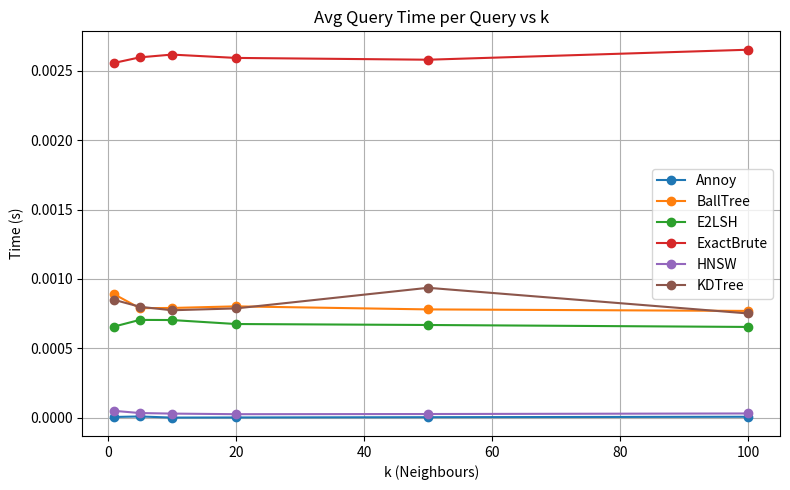
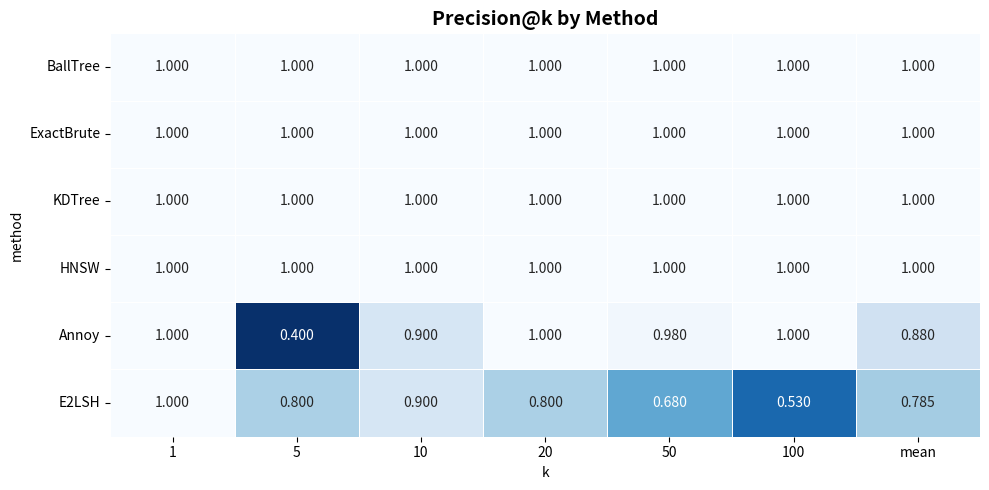
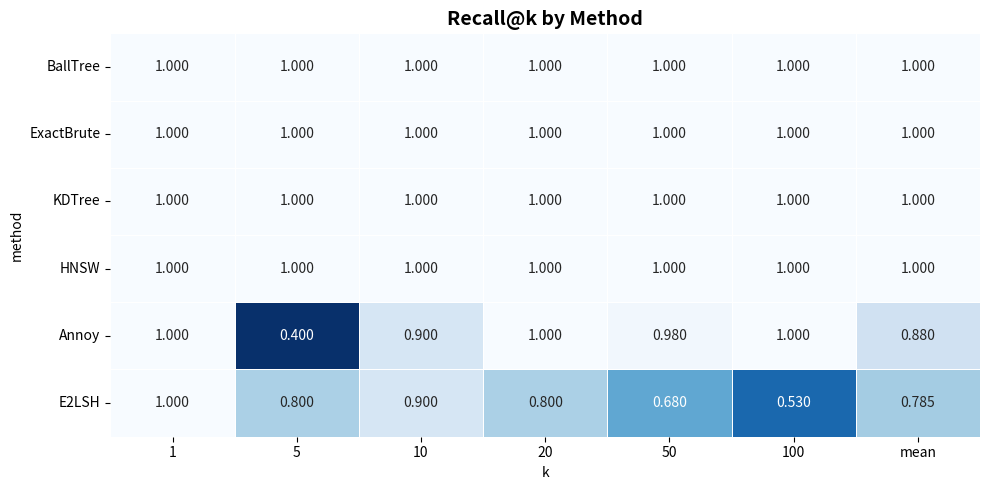
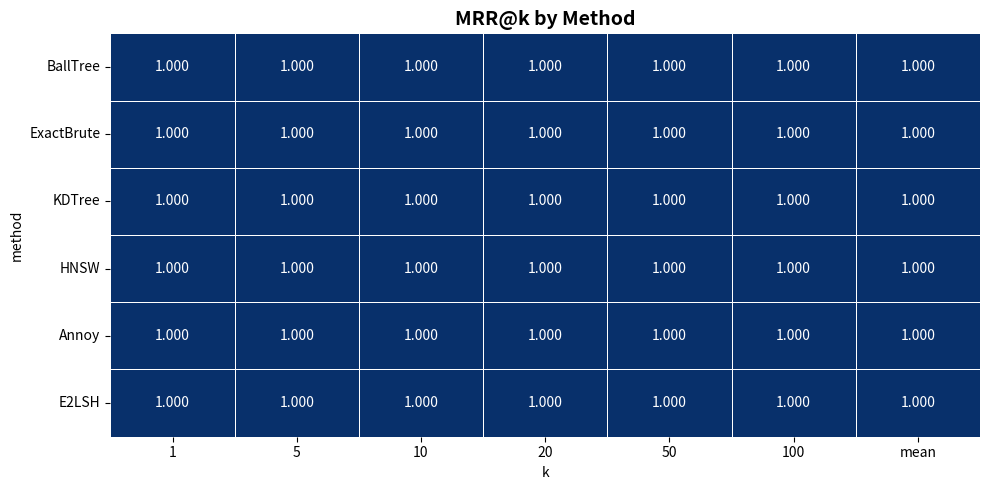
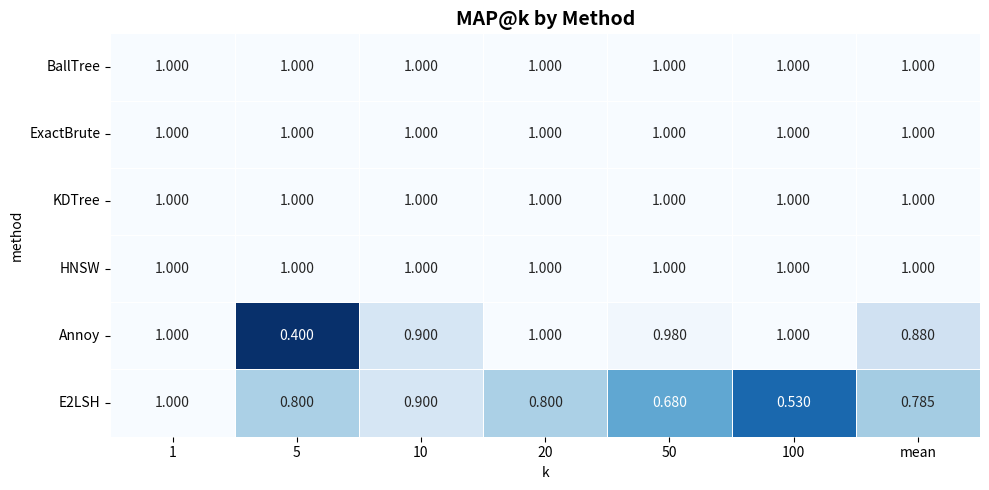
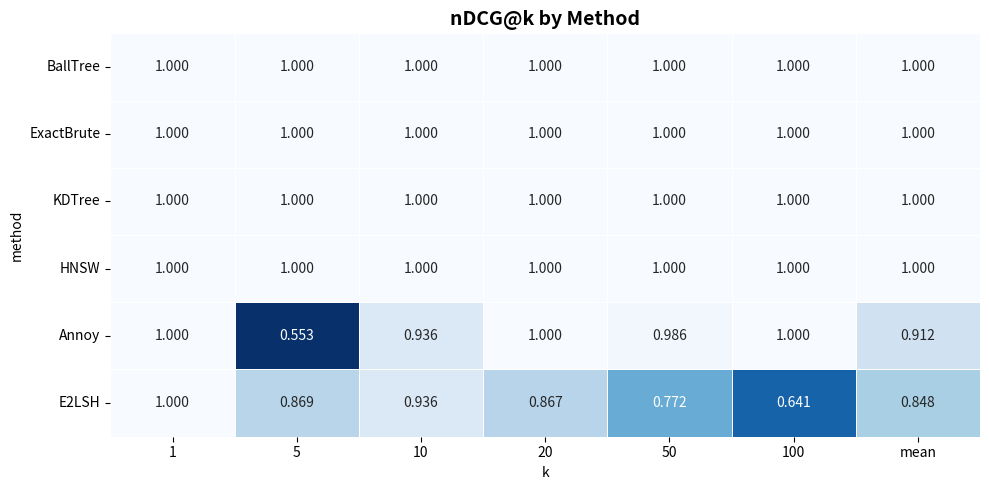

Write the Python code that produced these figures, in order.
import pandas as pd
import matplotlib.pyplot as plt
import seaborn as sns

k_values = [1, 5, 10, 20, 50, 100] 

annoy_time = [0.000005750, 0.000009300, 0.000001316, 0.000002098, 0.000004053, 0.000007202]
annoy_p = [1,0.4,0.9,1,0.98,1]
annoy_r = [1,0.4,0.9,1,0.98,1]
annoy_mrr = [1,1,1,1,1,1]
annoy_map = [1,0.4,0.9,1,0.98,1]
annoy_ndcg = [1,0.553,0.936,1,0.986,1]

balltree_time = [0.0008900, 0.0007899, 0.0007911, 0.0008028, 0.0007808, 0.0007699]
balltree_p = [1,1,1,1,1,1]
balltree_r = [1,1,1,1,1,1]
balltree_mrr = [1,1,1,1,1,1]
balltree_map = [1,1,1,1,1,1]
balltree_ndcg = [1,1,1,1,1,1]

lsh_time = [0.0006574, 0.0007052, 0.0007042, 0.0006755, 0.0006685, 0.0006544]
lsh_p = [1,0.8,0.9,0.8,0.68,0.530]
lsh_r = [1,0.8,0.9,0.8,0.68,0.530]
lsh_mrr = [1,1,1,1,1,1]
lsh_map = [1,0.8,0.9,0.8,0.68,0.530]
lsh_ndcg = [1,0.869,0.936,0.867,0.772,0.641]

knn_time = [0.002557, 0.002597, 0.002617, 0.002593, 0.00258, 0.002652]
knn_p = [1,1,1,1,1,1]
knn_r = [1,1,1,1,1,1]
knn_mrr = [1,1,1,1,1,1]
knn_map = [1,1,1,1,1,1]
knn_ndcg = [1,1,1,1,1,1]

hnsw_time = [0.00004983, 0.00003409, 0.00003004, 0.00002575, 0.00002694, 0.00003099]
hnsw_p = [1,1,1,1,1,1]
hnsw_r = [1,1,1,1,1,1]
hnsw_mrr = [1,1,1,1,1,1]
hnsw_map = [1,1,1,1,1,1]
hnsw_ndcg = [1,1,1,1,1,1]

kdtree_time = [0.0008497, 0.0007999, 0.0007746, 0.0007879, 0.0009365, 0.0007515]
kdtree_p = [1,1,1,1,1,1]
kdtree_r = [1,1,1,1,1,1]
kdtree_mrr = [1,1,1,1,1,1]
kdtree_map = [1,1,1,1,1,1]
kdtree_ndcg = [1,1,1,1,1,1]

# Plot

# Average Query Time per Query vs k
plt.figure(figsize=(8, 5))
plt.plot(k_values, annoy_time, 'o-', label='Annoy')
plt.plot(k_values, balltree_time, 'o-', label='BallTree')
plt.plot(k_values, lsh_time, 'o-', label='E2LSH')
plt.plot(k_values, knn_time, 'o-', label='ExactBrute')
plt.plot(k_values, hnsw_time, 'o-', label='HNSW')
plt.plot(k_values, kdtree_time, 'o-', label='KDTree')

plt.xlabel('k (Neighbours)')
plt.ylabel('Time (s)')
plt.title('Avg Query Time per Query vs k')
plt.legend()
plt.grid(True)
plt.tight_layout()
plt.show()


#Precision@k for each method
data = {
    "BallTree": balltree_p,
    "ExactBrute": knn_p,  
    "KDTree": kdtree_p,
    "HNSW": hnsw_p,
    "Annoy": annoy_p,
    "E2LSH": lsh_p
}
df = pd.DataFrame(data, index=k_values).T  # transpose so methods are rows
df["mean"] = df.mean(axis=1)

plt.figure(figsize=(10, 5))
sns.heatmap(df, annot=True, cmap="Blues_r", fmt=".3f", linewidths=0.5, cbar=False)

plt.title("Precision@k by Method", fontsize=14, weight="bold")
plt.xlabel("k")
plt.ylabel("method")
plt.xticks(rotation=0)
plt.yticks(rotation=0)
plt.tight_layout()
plt.show()

# Recall@k for each method
data = {
    "BallTree": balltree_r,
    "ExactBrute": knn_r,  
    "KDTree": kdtree_r,
    "HNSW": hnsw_r,
    "Annoy": annoy_r,
    "E2LSH": lsh_r
}
df = pd.DataFrame(data, index=k_values).T  # transpose so methods are rows
df["mean"] = df.mean(axis=1)

plt.figure(figsize=(10, 5))
sns.heatmap(df, annot=True, cmap="Blues_r", fmt=".3f", linewidths=0.5, cbar=False)

plt.title("Recall@k by Method", fontsize=14, weight="bold")
plt.xlabel("k")
plt.ylabel("method")
plt.xticks(rotation=0)
plt.yticks(rotation=0)
plt.tight_layout()
plt.show()

# MRR@k for each method
data = {
    "BallTree": balltree_mrr,
    "ExactBrute": knn_mrr,  
    "KDTree": kdtree_mrr,
    "HNSW": hnsw_mrr,
    "Annoy": annoy_mrr,
    "E2LSH": lsh_mrr
}
df = pd.DataFrame(data, index=k_values).T  
df["mean"] = df.mean(axis=1)

plt.figure(figsize=(10, 5))
sns.heatmap(df, annot=True, cmap="Blues_r", fmt=".3f", linewidths=0.5, cbar=False)

plt.title("MRR@k by Method", fontsize=14, weight="bold")
plt.xlabel("k")
plt.ylabel("method")
plt.xticks(rotation=0)
plt.yticks(rotation=0)
plt.tight_layout()
plt.show()

#MAP@k for each method
data = {
    "BallTree": balltree_map,
    "ExactBrute": knn_map,  
    "KDTree": kdtree_map,
    "HNSW": hnsw_map,
    "Annoy": annoy_map,
    "E2LSH": lsh_map
}
df = pd.DataFrame(data, index=k_values).T 
df["mean"] = df.mean(axis=1)

plt.figure(figsize=(10, 5))
sns.heatmap(df, annot=True, cmap="Blues_r", fmt=".3f", linewidths=0.5, cbar=False)

plt.title("MAP@k by Method", fontsize=14, weight="bold")
plt.xlabel("k")
plt.ylabel("method")
plt.xticks(rotation=0)
plt.yticks(rotation=0)
plt.tight_layout()
plt.show()

# nDCG@k for each method
data = {
    "BallTree": balltree_ndcg,
    "ExactBrute": knn_ndcg,  
    "KDTree": kdtree_ndcg,
    "HNSW": hnsw_ndcg,
    "Annoy": annoy_ndcg,
    "E2LSH": lsh_ndcg
}
df = pd.DataFrame(data, index=k_values).T  
df["mean"] = df.mean(axis=1)

plt.figure(figsize=(10, 5))
sns.heatmap(df, annot=True, cmap="Blues_r", fmt=".3f", linewidths=0.5, cbar=False)

plt.title("nDCG@k by Method", fontsize=14, weight="bold")
plt.xlabel("k")
plt.ylabel("method")
plt.xticks(rotation=0)
plt.yticks(rotation=0)
plt.tight_layout()
plt.show()
